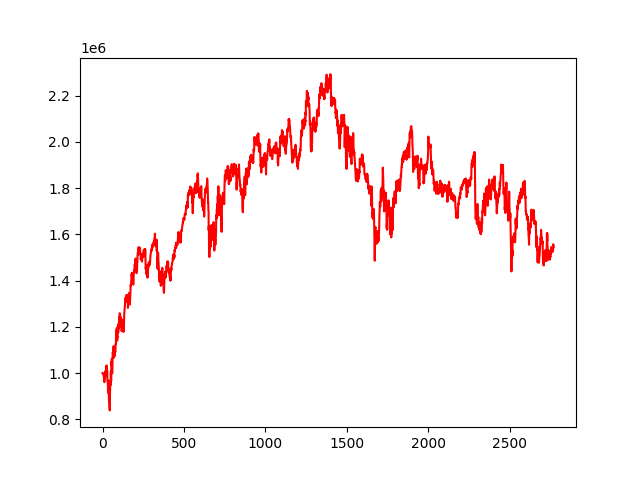

Source data for this figure (header and first rows):
, 0
0, 1000000
1, 1000146
2, 999903
3, 996784
4, 996686
5, 993983
6, 989871
7, 988752
8, 981341
9, 980768
10, 982396
11, 960216
12, 978796
13, 979307
14, 981485
15, 980846
16, 989003
17, 1008925
18, 994957
19, 985848
20, 988023
21, 994100
22, 999506
23, 1015460
24, 1031315
25, 1033202
26, 995482
27, 1007321
28, 1012511
29, 1010807
30, 964946
31, 963506
32, 959787
33, 946689
34, 914704
35, 967575
36, 948937
37, 936042
38, 923460
39, 887886
40, 875843
41, 900724
42, 864426
43, 852009
44, 838127
45, 897110
46, 917662
47, 951205
48, 965172
49, 947464
50, 978643
51, 1006038
52, 978735
53, 966123
54, 1047596
55, 1034207
56, 1049768
57, 1061949
58, 1039482
59, 998041
... 2,710 more rows
